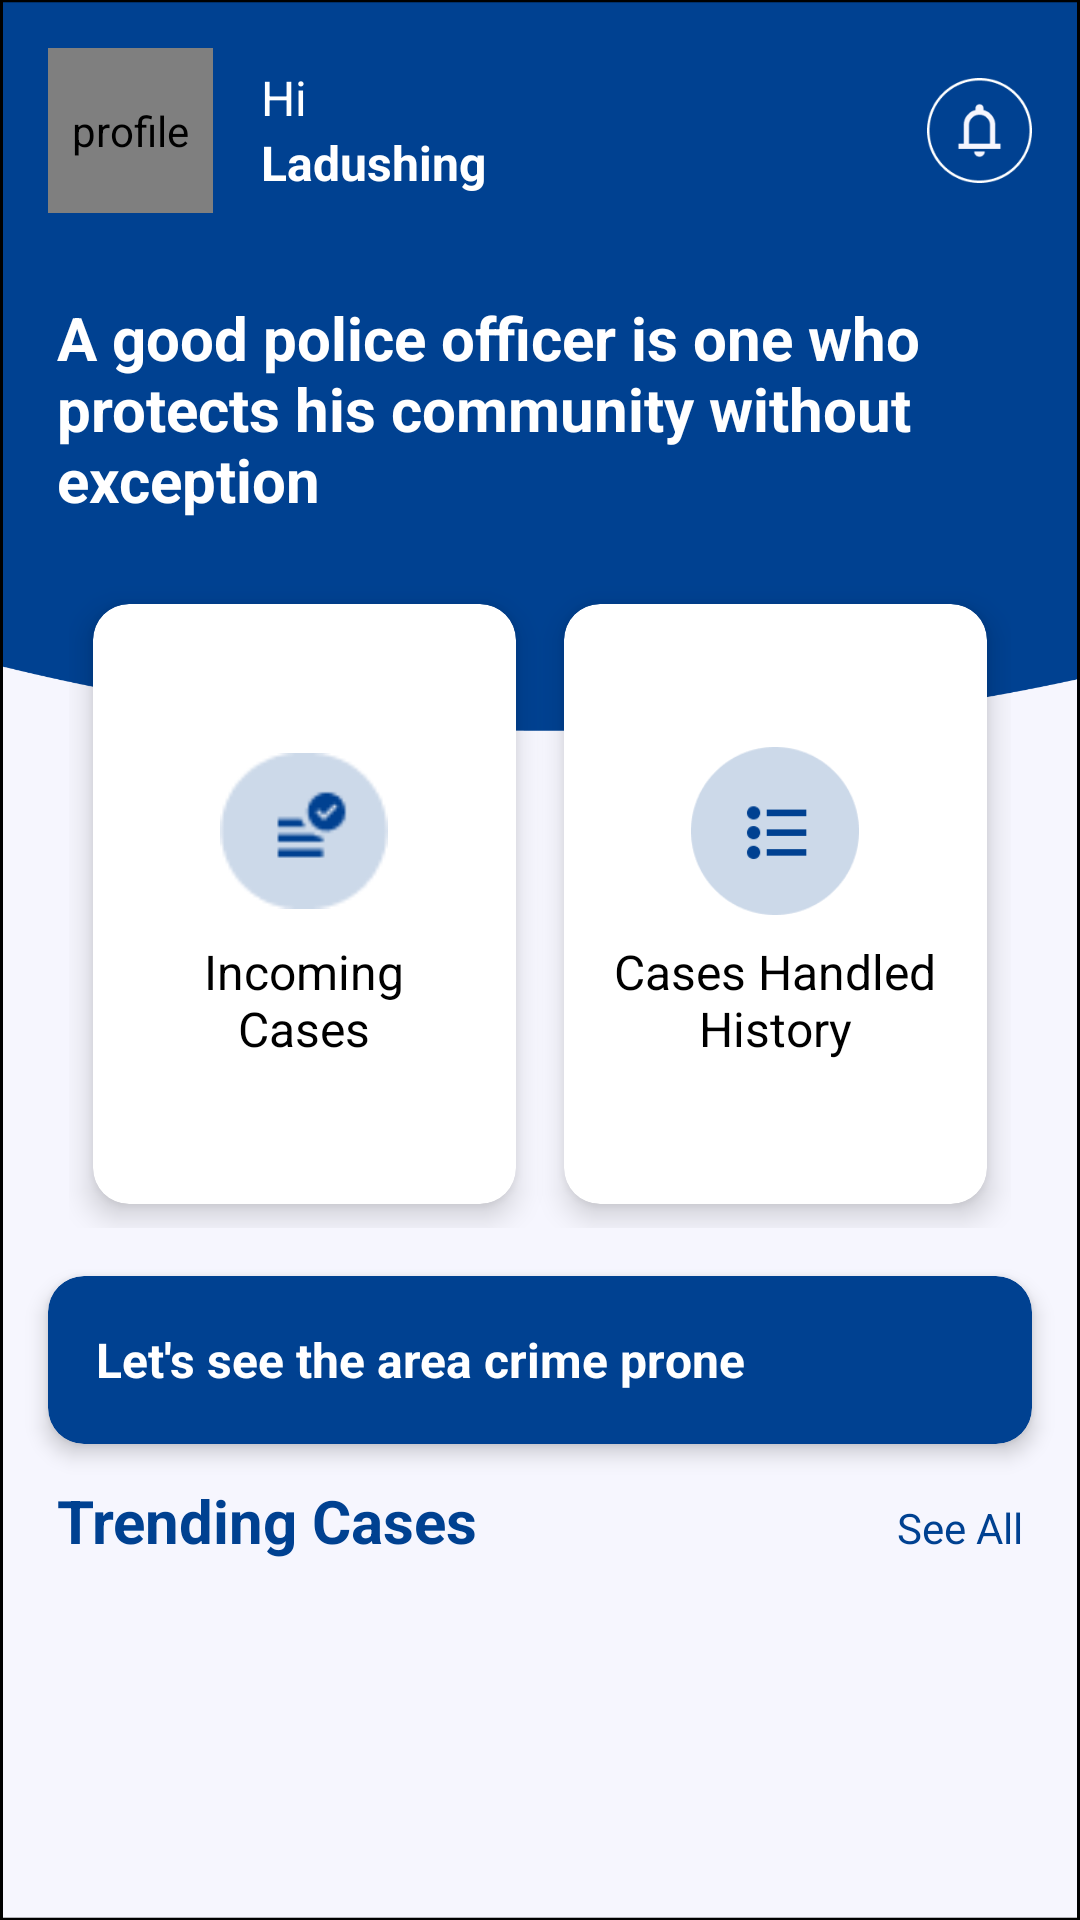

Here is an Android app screen rendered from its layout file. Give the layout XML and the strings, colors and styles it references.
<!-- AndroidManifest.xml: application theme Theme.Crimealertmobile -->
<!-- res/layout/fragment_home_police.xml -->
<?xml version="1.0" encoding="utf-8"?>
<androidx.constraintlayout.widget.ConstraintLayout xmlns:android="http://schemas.android.com/apk/res/android"
    xmlns:app="http://schemas.android.com/apk/res-auto"
    xmlns:tools="http://schemas.android.com/tools"
    android:layout_width="match_parent"
    android:layout_height="match_parent"
    android:background="@drawable/background"
    tools:context=".ui.users.home.HomeFragment">

    <LinearLayout
        android:id="@+id/profile_container"
        android:layout_width="match_parent"
        android:layout_height="wrap_content"
        android:orientation="horizontal"
        android:gravity="center_vertical"
        android:padding="16dp"
        app:layout_constraintTop_toTopOf="parent"
        app:layout_constraintStart_toStartOf="parent"
        app:layout_constraintEnd_toEndOf="parent">

        <de.hdodenhof.circleimageview.CircleImageView
            android:id="@+id/iv_avatar"
            android:layout_width="55dp"
            android:layout_height="55dp"
            android:src="@drawable/photopolice"
            android:layout_marginEnd="16dp"
            android:contentDescription="profile"
            android:layout_gravity="center_horizontal"/>

        <LinearLayout
            android:layout_width="0dp"
            android:layout_height="wrap_content"
            android:layout_weight="1"
            android:orientation="vertical">

            <TextView
                android:id="@+id/desc_name"
                android:layout_width="wrap_content"
                android:layout_height="wrap_content"
                android:text="Hi"
                android:textSize="16sp"
                android:textStyle="normal"
                android:textColor="@android:color/white" />

            <TextView
                android:id="@+id/tv_name"
                android:layout_width="wrap_content"
                android:layout_height="wrap_content"
                android:text="Ladushing"
                android:textSize="16sp"
                android:textStyle="bold"
                android:textColor="@android:color/white" />
        </LinearLayout>
        <ImageView
            android:id="@+id/ic_notification"
            android:layout_width="35dp"
            android:layout_height="35dp"
            android:src="@drawable/ic_notificationhome"
            android:contentDescription="@string/title_notifications" />
    </LinearLayout>

    <TextView
        android:id="@+id/tv_header_home"
        android:layout_width="match_parent"
        android:layout_height="wrap_content"
        android:text="A good police officer is one who protects his community without exception"
        android:textColor="@android:color/white"
        android:textSize="20sp"
        android:layout_marginTop="12dp"
        android:layout_marginStart="19dp"
        android:layout_marginEnd="19dp"
        android:textStyle="bold"
        app:layout_constraintTop_toBottomOf="@+id/profile_container" />

    <LinearLayout
        android:id="@+id/linearLayout"
        android:layout_width="match_parent"
        android:layout_height="wrap_content"
        android:layout_marginTop="20dp"
        android:layout_marginStart="23dp"
        android:layout_marginEnd="23dp"
        app:layout_constraintTop_toBottomOf="@+id/tv_header_home"
        tools:layout_editor_absoluteX="8dp">

        <androidx.cardview.widget.CardView
            android:id="@+id/incomingcases"
            android:layout_width="0dp"
            android:layout_height="wrap_content"
            android:layout_margin="8dp"
            android:layout_weight="0.5"
            app:cardCornerRadius="12dp"
            app:cardElevation="6dp">

            <LinearLayout
                android:layout_width="match_parent"
                android:layout_height="200dp"
                android:gravity="center"
                android:orientation="vertical"
                android:padding="16dp">

                <ImageView
                    android:layout_width="56dp"
                    android:layout_height="56dp"
                    android:src="@drawable/ic_cases_masuk" />

                <TextView
                    android:layout_width="79dp"
                    android:layout_height="wrap_content"
                    android:paddingTop="8dp"
                    android:text="Incoming Cases"
                    android:textAlignment="center"
                    android:textColor="@android:color/black"
                    android:textSize="16sp" />
            </LinearLayout>
        </androidx.cardview.widget.CardView>

        <androidx.cardview.widget.CardView
            android:layout_width="0dp"
            android:id="@+id/cases_handled_history"
            android:layout_height="wrap_content"
            android:layout_margin="8dp"
            android:layout_weight="0.5"
            app:cardCornerRadius="12dp"
            app:cardElevation="6dp">

            <LinearLayout
                android:layout_width="match_parent"
                android:layout_height="200dp"
                android:gravity="center"
                android:orientation="vertical"
                android:padding="16dp">

                <ImageView
                    android:layout_width="56dp"
                    android:layout_height="56dp"
                    android:src="@drawable/ic_reporthistory" />

                <TextView
                    android:layout_width="wrap_content"
                    android:layout_height="wrap_content"
                    android:paddingTop="8dp"
                    android:text="Cases Handled History"
                    android:textAlignment="center"
                    android:textColor="@android:color/black"
                    android:textSize="16sp" />
            </LinearLayout>
        </androidx.cardview.widget.CardView>
    </LinearLayout>

    <androidx.cardview.widget.CardView
        android:id="@+id/cv_crime_prone_area"
        android:layout_width="match_parent"
        android:layout_height="wrap_content"
        android:layout_marginTop="16dp"
        android:layout_marginLeft="16dp"
        android:layout_marginRight="16dp"
        app:cardCornerRadius="12dp"
        app:cardElevation="4dp"
        app:cardBackgroundColor="@color/secondary"
        app:layout_constraintTop_toBottomOf="@+id/linearLayout">

        <LinearLayout
            android:layout_width="match_parent"
            android:layout_height="wrap_content"
            android:orientation="horizontal"
            android:gravity="center_vertical"
            android:padding="16dp">

            <TextView
                android:layout_width="0dp"
                android:layout_height="wrap_content"
                android:layout_weight="1"
                android:text="Let's see the area crime prone"
                android:textColor="@android:color/white"
                android:textSize="16sp"
                android:textStyle="bold" />

            <ImageView
                android:layout_width="24dp"
                android:layout_height="24dp"
                android:src="@drawable/ic_arrow_forward"
                android:contentDescription="Go to crime prone area"
                app:tint="@android:color/white" />
        </LinearLayout>
    </androidx.cardview.widget.CardView>

    <LinearLayout
        android:id="@+id/linearLayout2"
        android:layout_width="match_parent"
        android:layout_height="wrap_content"
        android:layout_marginTop="12dp"
        android:layout_marginStart="19dp"
        android:layout_marginEnd="19dp"
        android:orientation="horizontal"
        app:layout_constraintTop_toBottomOf="@+id/cv_crime_prone_area"
        tools:layout_editor_absoluteX="16dp">

        <TextView
            android:id="@+id/tv_trendingcases"
            android:layout_width="0dp"
            android:layout_height="wrap_content"
            android:layout_weight="1"
            android:text="Trending Cases"
            android:textColor="@color/secondary"
            android:textSize="20sp"
            android:textStyle="bold" />

        <TextView
            android:id="@+id/tv_trendingcases_seeall"
            android:layout_width="wrap_content"
            android:layout_height="wrap_content"
            android:text="See All"
            android:textColor="@color/secondary"
            android:textSize="14sp"
            android:textStyle="normal" />
    </LinearLayout>

    <androidx.recyclerview.widget.RecyclerView
        android:id="@+id/rv_reportpolice"
        android:layout_width="match_parent"
        android:layout_height="500dp"
        android:scrollbars="vertical"
        app:layout_constraintTop_toBottomOf="@+id/linearLayout2"
        tools:listitem="@layout/item_cases" />

    <ProgressBar
        android:id="@+id/progress_bar"
        android:layout_width="wrap_content"
        android:layout_height="wrap_content"
        android:visibility="gone"
        android:indeterminate="true"
        android:indeterminateTint="@color/secondary"
        app:layout_constraintTop_toTopOf="parent"
        app:layout_constraintBottom_toBottomOf="parent"
        app:layout_constraintStart_toStartOf="parent"
        app:layout_constraintEnd_toEndOf="parent" />
</androidx.constraintlayout.widget.ConstraintLayout>
<!-- res/layout/item_cases.xml (included above) -->
<?xml version="1.0" encoding="utf-8"?>
<androidx.cardview.widget.CardView xmlns:android="http://schemas.android.com/apk/res/android"
    xmlns:app="http://schemas.android.com/apk/res-auto"
    android:layout_width="match_parent"
    android:layout_height="wrap_content"
    android:layout_marginHorizontal="16dp"
    android:layout_marginVertical="8dp"
    app:cardCornerRadius="12dp"
    app:cardElevation="2dp">

    <LinearLayout
        android:layout_width="match_parent"
        android:layout_height="wrap_content"
        android:orientation="horizontal"
        android:padding="8dp">

        <ImageView
            android:id="@+id/iv_news_image"
            android:layout_width="118dp"
            android:layout_height="152dp"
            android:scaleType="centerCrop"
            android:src="@drawable/profilephoto" />

        <LinearLayout
            android:layout_width="match_parent"
            android:layout_height="wrap_content"
            android:layout_marginStart="12dp"
            android:orientation="vertical">

            <TextView
                android:id="@+id/tv_news_title"
                android:layout_width="match_parent"
                android:layout_height="wrap_content"
                android:text="Kitith Di Jalan Magelang"
                android:textColor="@android:color/black"
                android:textSize="16sp"
                android:maxLines="1"
                android:ellipsize="end"
                android:textStyle="bold" />

            <TextView
                android:id="@+id/tv_news_description"
                android:layout_width="match_parent"
                android:layout_height="wrap_content"
                android:layout_marginTop="4dp"
                android:ellipsize="end"
                android:maxLines="2"
                android:text="Ada segerombolan remaja membawa sajam di area jalan magelang, dan selain itu juga meresahkan warga"
                android:textColor="@android:color/darker_gray"
                android:textSize="14sp" />

            <TextView
                android:id="@+id/tv_news_timestamp"
                android:layout_width="wrap_content"
                android:layout_height="wrap_content"
                android:layout_marginTop="3dp"
                android:text="Jam kejadian"
                android:textColor="@android:color/black"
                android:textSize="12sp" />

            <TextView
                android:id="@+id/tv_news_date"
                android:layout_width="wrap_content"
                android:layout_height="wrap_content"
                android:text="Hari Kejadian"
                android:textColor="@android:color/black"
                android:textSize="12sp" />

            <TextView
                android:id="@+id/tv_cases_status"
                android:layout_width="wrap_content"
                android:layout_height="wrap_content"
                android:layout_marginTop="5dp"
                android:text="Sudah Ditangani"
                android:textColor="#00C853"
                android:background="@android:color/holo_green_dark"
                android:textSize="14sp" />

            <LinearLayout
                android:layout_width="match_parent"
                android:layout_height="wrap_content"
                android:layout_marginTop="4dp"
                android:orientation="horizontal"
                android:gravity="center_vertical">

                <de.hdodenhof.circleimageview.CircleImageView
                    android:id="@+id/iv_reporter_avatar"
                    android:layout_width="24dp"
                    android:layout_height="24dp"
                    android:layout_marginEnd="8dp"
                    android:background="@drawable/avatar_background"
                    android:contentDescription="Avatar Pelapor"
                    android:scaleType="centerCrop"
                    android:src="@drawable/profilephoto" />

                <TextView
                    android:id="@+id/tv_reporter_name"
                    android:layout_width="wrap_content"
                    android:layout_height="wrap_content"
                    android:text="Nama Pelapor"
                    android:textSize="12sp"
                    android:textColor="@android:color/black" />
            </LinearLayout>
        </LinearLayout>
    </LinearLayout>
</androidx.cardview.widget.CardView>
<!-- resources referenced by this layout -->
<resources>
  <color name="secondary">#004191</color>
  <!-- drawable background: png bitmap (drawable, 28753 bytes) -->
  <!-- drawable ic_cases_masuk: png bitmap (drawable, 1381 bytes) -->
  <!-- drawable ic_notificationhome: png bitmap (drawable, 2633 bytes) -->
  <!-- drawable ic_reporthistory: png bitmap (drawable, 3048 bytes) -->
  <!-- drawable photopolice: jpg bitmap (drawable, 25864 bytes) -->
  <!-- drawable profilephoto: png bitmap (drawable, 320551 bytes) -->
  <string name="title_notifications">Notifications</string>
  <style name="Theme.Crimealertmobile" parent="Theme.MaterialComponents.DayNight.DarkActionBar">
          <item name="colorPrimary">@color/purple_500</item>
          <item name="colorPrimaryVariant">@color/purple_700</item>
          <item name="colorOnPrimary">@color/white</item>
          <item name="colorSecondary">@color/teal_200</item>
          <item name="colorSecondaryVariant">@color/teal_700</item>
          <item name="colorOnSecondary">@color/black</item>
          <item name="android:statusBarColor">@android:color/transparent</item>
          <item name="android:windowLightStatusBar">true</item>
      </style>
  <color name="purple_500">#FF6200EE</color>
  <color name="purple_700">#FF3700B3</color>
  <color name="white">#FFFFFFFF</color>
  <color name="teal_200">#FF03DAC5</color>
  <color name="teal_700">#FF018786</color>
  <color name="black">#FF000000</color>
</resources>
